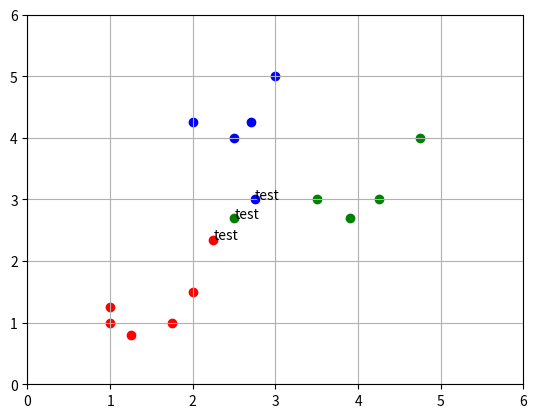

This figure's Python source:
import numpy as np
import matplotlib.pyplot as plt
from itertools import islice


def euclidean_distance(pointA, pointB):
    return np.sum(np.power(np.subtract(pointA, pointB), 2)) ** 0.5


class KNN:
    def __init__(self, k):
        self.k = k

    def fit(self, X, y):
        self.X = X
        self.y = y

    def predict(self, X):
        y_pred = []
        for test_point in X:
            distances = {}
            for i, train_point in enumerate(self.X):
                distances.setdefault(i, euclidean_distance(test_point, train_point))

            distances = dict(sorted(distances.items(), key=lambda item: item[1]))

            votes = {}
            for key in dict(islice(distances.items(), self.k)).keys():
                point_class = self.y[key]
                if point_class in votes:
                    votes[point_class] += 1
                else:
                    votes.setdefault(point_class, 1)

            class_pred = max(votes.items(), key=lambda item: item[1])[0]
            y_pred.append(class_pred)

        return y_pred


# Illustrative example
dots = [
    [1, 1],
    [1, 1.25],
    [1.75, 1],
    [1.25, 0.8],
    [2, 1.5],
    [2, 4.25],
    [2.7, 4.25],
    [2.5, 4],
    [3, 5],
    [3.5, 3],
    [3.9, 2.7],
    [4.25, 3],
    [4.75, 4],
]
y = [1, 1, 1, 1, 1, 2, 2, 2, 2, 3, 3, 3, 3]
for i in range(len(dots)):
    color = None
    if y[i] == 1:
        color = "red"
    elif y[i] == 2:
        color = "blue"
    elif y[i] == 3:
        color = "green"
    plt.scatter(dots[i][0], dots[i][1], c=color)

dots_to_predict = [[2.75, 3], [2.5, 2.7], [2.25, 2.35]]

model = KNN(k=5)
model.fit(dots, y)
prediction = model.predict(dots_to_predict)
for i, dot in enumerate(dots_to_predict):
    color = None
    if prediction[i] == 1:
        color = "red"
    elif prediction[i] == 2:
        color = "blue"
    elif prediction[i] == 3:
        color = "green"
    plt.scatter(dot[0], dot[1], color=color)
    plt.annotate("test", (dot[0], dot[1]))

plt.xlim(0, 6)
plt.ylim(0, 6)
plt.grid(True)
plt.show()
